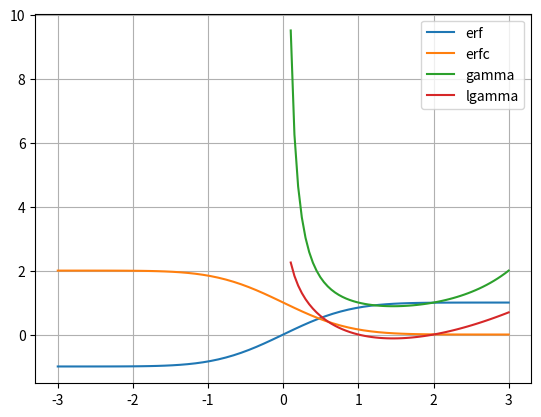

Write the Python code that produced this figure.
import math
import matplotlib.pyplot as plt
import numpy as np
from copy import deepcopy
''' 
модуль math в Python
1) Функции округления чисел
https://docs-python.ru/standart-library/modul-math-python/funktsii-okruglenija-chisel-modulja-math/
Функция math.trunc() отбрасывает дробную часть числа x. Результат будет целым числом.
Функция math.floor() возвращает x округленное в меньшую сторону до ближайшего целого.
Функция math.ceil() возвращает x округленное в большую сторону до ближайшего целого.

2) Степенные и логарифмические функции модуля math
https://docs-python.ru/standart-library/modul-math-python/stepennye-logarifmicheskie-funktsii/
Функция math.pow() возвращает x в степени y.
Функция math.sqrt() возвращает квадратный корень числа x.
Функция math.cbrt() возвращает кубический корень из числа x.
Функция math.log(x[, base]) возвращает логарифм числа x по основанию base. 
Если аргумент base не указан, то возвращается натуральный логарифм числа x.
Функция math.log(x, base) эквивалентна выражению log(x)/log(base)
Функция math.log10() возвращает десятичный логарифм числа x, 
вычисление которого происходит немного точнее, чем math.log(x, 10)
Функция math.log2() возвращает двоичный логарифм числа x, 
вычисление которого происходит немного точнее, чем math.log(x, 2).
Функция math.log1p() возвращает натуральный логарифм от x + 1 , 
значение которого расчитывается более точно, особенно для небольших чисел.
Функция math.exp() возвращает e, возведенное в степень x, 
где e=2.718281… - основание натуральных логарифмов. 
Функция считает более точно, чем math.e ** x или math.pow(math.e, x)
Функция math.exp2() возвращает 2, возведенное в степень x.
Функция math.expm1() возвращает e**x - 1, 
которое вычисляется значительно точнее, чем math.exp(x) - 1, 
особенно для небольших чисел x.

3) тригонометрические функции модуля math
https://docs-python.ru/standart-library/modul-math-python/trigonometricheskie-funktsii-modulja-math/
Функция math.sin();
Функция math.cos();
Функция math.tan();
Функция math.asin();
Функция math.acos();
Функция math.atan();
Функция math.atan2();
Функция math.hypot() возвращает евклидову норму, sqrt(sum(x**2 for x in coordinates)). 
Это длина вектора от начала координат до точки, заданной координатами.
Для двумерной точки (x, y) это эквивалентно вычислению гипотенузы 
прямоугольного треугольника с использованием теоремы Пифагора sqrt(x*x + y*y).
Изменено в Python 3.8: Добавлена поддержка n-мерных точек. 
Раньше поддерживался только двумерный случай.

4) Функции преобразование меры углов модуля math в Python
https://docs-python.ru/standart-library/modul-math-python/funktsii-preobrazovanie-mery-uglov-modulja-math/
Функция math.degrees() преобразует угол x из радиан в градусы.
Функция math.radians() преобразует угол x из градусов в радианы.

5) Гиперболические функции модуля math
https://docs-python.ru/standart-library/modul-math-python/giperbolicheskie-funktsii-modulja-math/
Функция math.sinh(),
Функция math.cosh(),
Функция math.tanh(),
Функция math.asinh(),
Функция math.acosh(),
Функция math.atanh().

6) Константы и специальные значения модуля math
https://docs-python.ru/standart-library/modul-math-python/konstanty-spetsialnye-znachenija-modulja-math/
Константа Рi,
Константа e,
Константа Inf,
Константа NaN,
Функция math.isinf() возвращает True в случаях, 
когда x является отрицательной или положительной бесконечностью, 
иначе возвращает False.
Функция math.isnan() возвращает True если x является nan, иначе возвращает False.
Функция math.isfinite() возвращает False если x является либо nan, 
либо inf или -inf, во всех остальных случаях возвращается True.

7) Специальные функции модуля math
https://docs-python.ru/standart-library/modul-math-python/spetsialnye-funktsii-modulja-math/
Функция math.erf() возвращает значение функции ошибок от указанного значения аргумента x.
Функция math.erfc() возвращает значение дополнительной функции ошибок от указанного значения аргумента x. 
Эквивалентна команде 1 - erf(x).
Функция math.gamma() возвращает значение гамма функции от указанного аргумента x.
Функция math.lgamma() возвращает значение натурального логарифма от модуля гамма функции при заданном значении 
аргумента x. Данная функция эквивалентна выражению math.log(abs(math.gamma(x))).
'''

def thetest_special_functions():
    x = np.linspace(-3, 3, 60)
    y_erf = np.linspace(-3, 3, 60)
    y_erfc = np.linspace(-3, 3, 60)
    x_gam = np.linspace(0.1, 3, 60)
    y_gam = deepcopy(x_gam)
    y_lgam = deepcopy(x_gam)
    llen = x.size
    for i in range(llen):
        y_erf[i] = math.erf(x[i])
        y_erfc[i] = math.erfc(x[i])
        y_gam[i] = math.gamma(x_gam[i])
        y_lgam[i] = math.lgamma(x_gam[i])
    plt.plot(x,y_erf, label = 'erf')
    plt.plot(x,y_erfc, label = 'erfc')
    plt.plot(x_gam,y_gam, label = 'gamma')
    plt.plot(x_gam,y_lgam, label = 'lgamma')
    plt.grid()
    plt.legend()
    plt.show()



if __name__ == "__main__":
    thetest_special_functions()